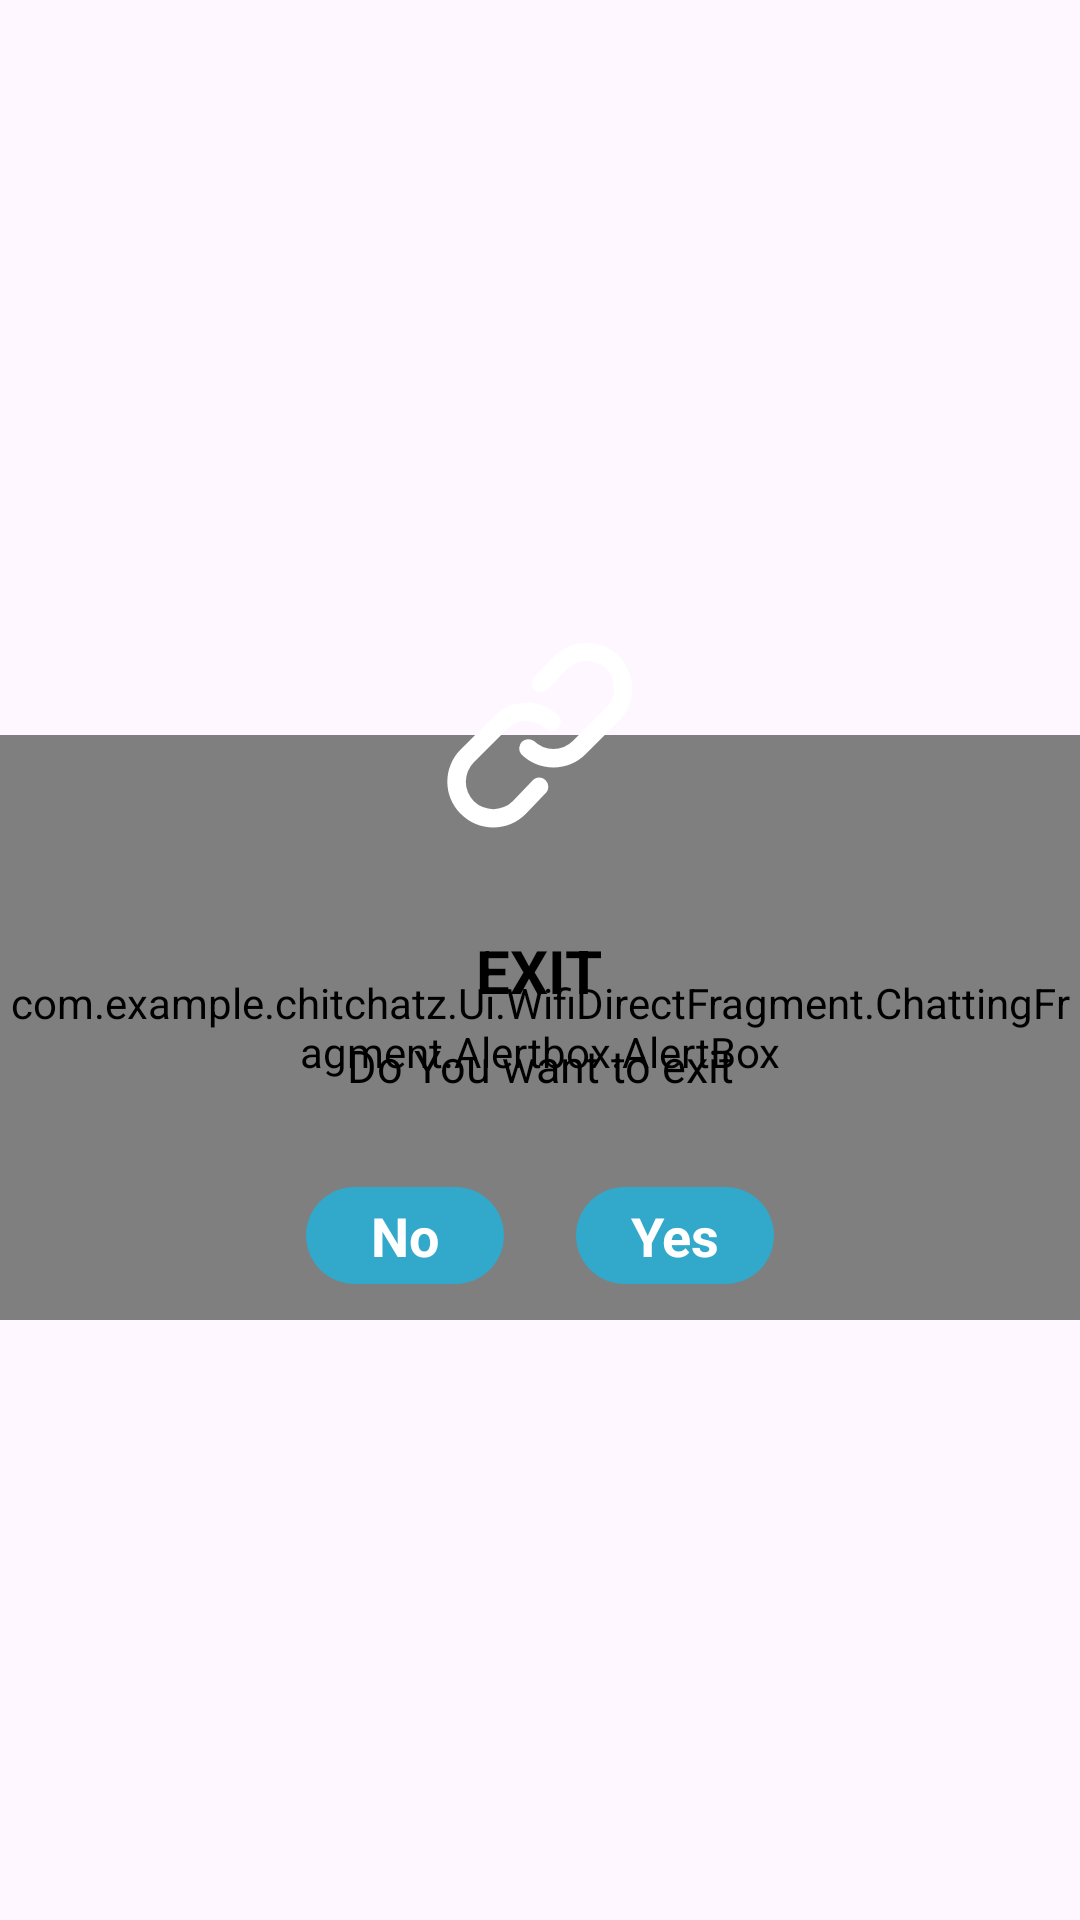

Reconstruct the res/layout file that produces this screen, plus the resources it refers to.
<!-- AndroidManifest.xml: application theme Theme.ChitChatz -->
<!-- res/layout/exit_app.xml -->
<?xml version="1.0" encoding="utf-8"?>
<androidx.constraintlayout.widget.ConstraintLayout xmlns:android="http://schemas.android.com/apk/res/android"
    xmlns:app="http://schemas.android.com/apk/res-auto"
    android:layout_width="wrap_content"
    android:layout_height="wrap_content"
    android:background="@android:color/transparent">

    <FrameLayout
        android:id="@+id/transp_background"
        android:layout_width="match_parent"
        android:layout_height="240dp"
        android:background="@android:color/transparent"
        app:layout_constraintBottom_toBottomOf="parent"
        app:layout_constraintTop_toTopOf="parent">

        <com.example.chitchatz.Ui.WifiDirectFragment.ChattingFragment.Alertbox.AlertBox
            android:layout_width="match_parent"
            android:layout_height="195dp"
            android:layout_gravity="bottom" />


        <FrameLayout
            android:id="@+id/alert_dialog_circle"
            android:layout_width="90dp"
            android:layout_height="90dp"
            android:layout_gravity="center_horizontal"
            android:background="@drawable/alert_dialog_circle_primary">

            <ImageView
                android:id="@+id/alert_dialog_icon"
                android:layout_width="84dp"
                android:layout_height="84dp"
                android:layout_gravity="center"
                android:elevation="4dp"
                android:padding="5dp"
                android:scaleType="fitCenter"
                app:tint="@color/white"
                android:src="@drawable/link_svgrepo_com" />
        </FrameLayout>

        <LinearLayout
            android:layout_width="match_parent"
            android:layout_height="match_parent"
            android:orientation="vertical">

            <TextView
                android:id="@+id/alert_dialog_title"
                android:layout_width="wrap_content"
                android:layout_height="wrap_content"
                android:layout_gravity="center"
                android:layout_marginTop="110dp"
                android:text="EXIT"
                android:textColor="@android:color/black"
                android:textSize="20dp"
                android:textStyle="bold" />

            <TextView
                android:id="@+id/alert_dialog_text"
                android:layout_width="match_parent"
                android:layout_height="wrap_content"
                android:layout_gravity="center"
                android:padding="8dp"
                android:text="Do You want to exit"
                android:textAlignment="center"
                android:textColor="@android:color/black"
                android:textSize="15dp" />

        </LinearLayout>

        <LinearLayout
            android:layout_width="match_parent"
            android:layout_height="wrap_content"
            android:layout_gravity="bottom"
            android:gravity="center">
            <TextView
                android:id="@+id/ab_no"
                android:layout_width="wrap_content"
                android:layout_height="wrap_content"
                android:layout_margin="12dp"
                android:background="@drawable/background_rounded_button_primary"
                android:minWidth="66dp"
                android:paddingStart="16dp"
                android:paddingTop="4dp"
                android:paddingEnd="16dp"
                android:paddingBottom="4dp"
                android:text="No"
                android:textAlignment="center"
                android:textAllCaps="false"
                android:textColor="@android:color/white"
                android:textSize="18dp"
                android:textStyle="bold" />
            <TextView
                android:id="@+id/ab_Yes"
                android:layout_width="wrap_content"
                android:layout_height="wrap_content"
                android:layout_margin="12dp"
                android:background="@drawable/background_rounded_button_primary"
                android:minWidth="66dp"
                android:paddingStart="16dp"
                android:paddingTop="4dp"
                android:paddingEnd="16dp"
                android:paddingBottom="4dp"
                android:text="Yes"
                android:textAlignment="center"
                android:textAllCaps="false"
                android:textColor="@android:color/white"
                android:textSize="18dp"
                android:textStyle="bold" />

        </LinearLayout>

    </FrameLayout>

</androidx.constraintlayout.widget.ConstraintLayout>
<!-- resources referenced by this layout -->
<resources>
  <color name="white">#FFFFFFFF</color>
  <!-- drawable background_rounded_button_primary (drawable) -->
  <?xml version="1.0" encoding="utf-8"?>
  <shape xmlns:android="http://schemas.android.com/apk/res/android"
      android:shape="rectangle">
      <solid android:color="@color/custom" />
      <corners
          android:bottomLeftRadius="40dp"
          android:bottomRightRadius="40dp"
          android:topLeftRadius="40dp"
          android:topRightRadius="40dp" />
  </shape>
  <!-- drawable link_svgrepo_com (drawable) -->
  <vector android:height="24dp" android:viewportHeight="48"
      android:viewportWidth="48" android:width="24dp" xmlns:android="http://schemas.android.com/apk/res/android">
      <path android:fillColor="#FF000000" android:pathData="M13.9,44a10,10 0,0 1,-7 -2.9,9.8 9.8,0 0,1 0,-14l7.2,-7.2a9.8,9.8 0,0 1,14 0,2 2,0 0,1 -2.8,2.8 6,6 0,0 0,-8.4 0L9.7,29.9a5.9,5.9 0,0 0,8.4 8.4l4.5,-4.7a2,2 0,0 1,2.8 2.8l-4.5,4.7A10,10 0,0 1,13.9 44Z"/>
      <path android:fillColor="#FF000000" android:pathData="M26.9,31a10,10 0,0 1,-7 -2.9,2 2,0 0,1 2.8,-2.8 6,6 0,0 0,8.4 0l7.2,-7.2a5.9,5.9 0,0 0,-8.4 -8.4l-4.5,4.7a2,2 0,0 1,-2.8 -2.8l4.5,-4.7a9.9,9.9 0,0 1,14 14l-7.2,7.2A10,10 0,0 1,26.9 31Z"/>
  </vector>
  <style name="Theme.ChitChatz" parent="Base.Theme.ChitChatz" />
  <color name="custom">#32a8ca</color>
  <style name="Base.Theme.ChitChatz" parent="Theme.Material3.DayNight.NoActionBar">
          
          
      </style>
</resources>
